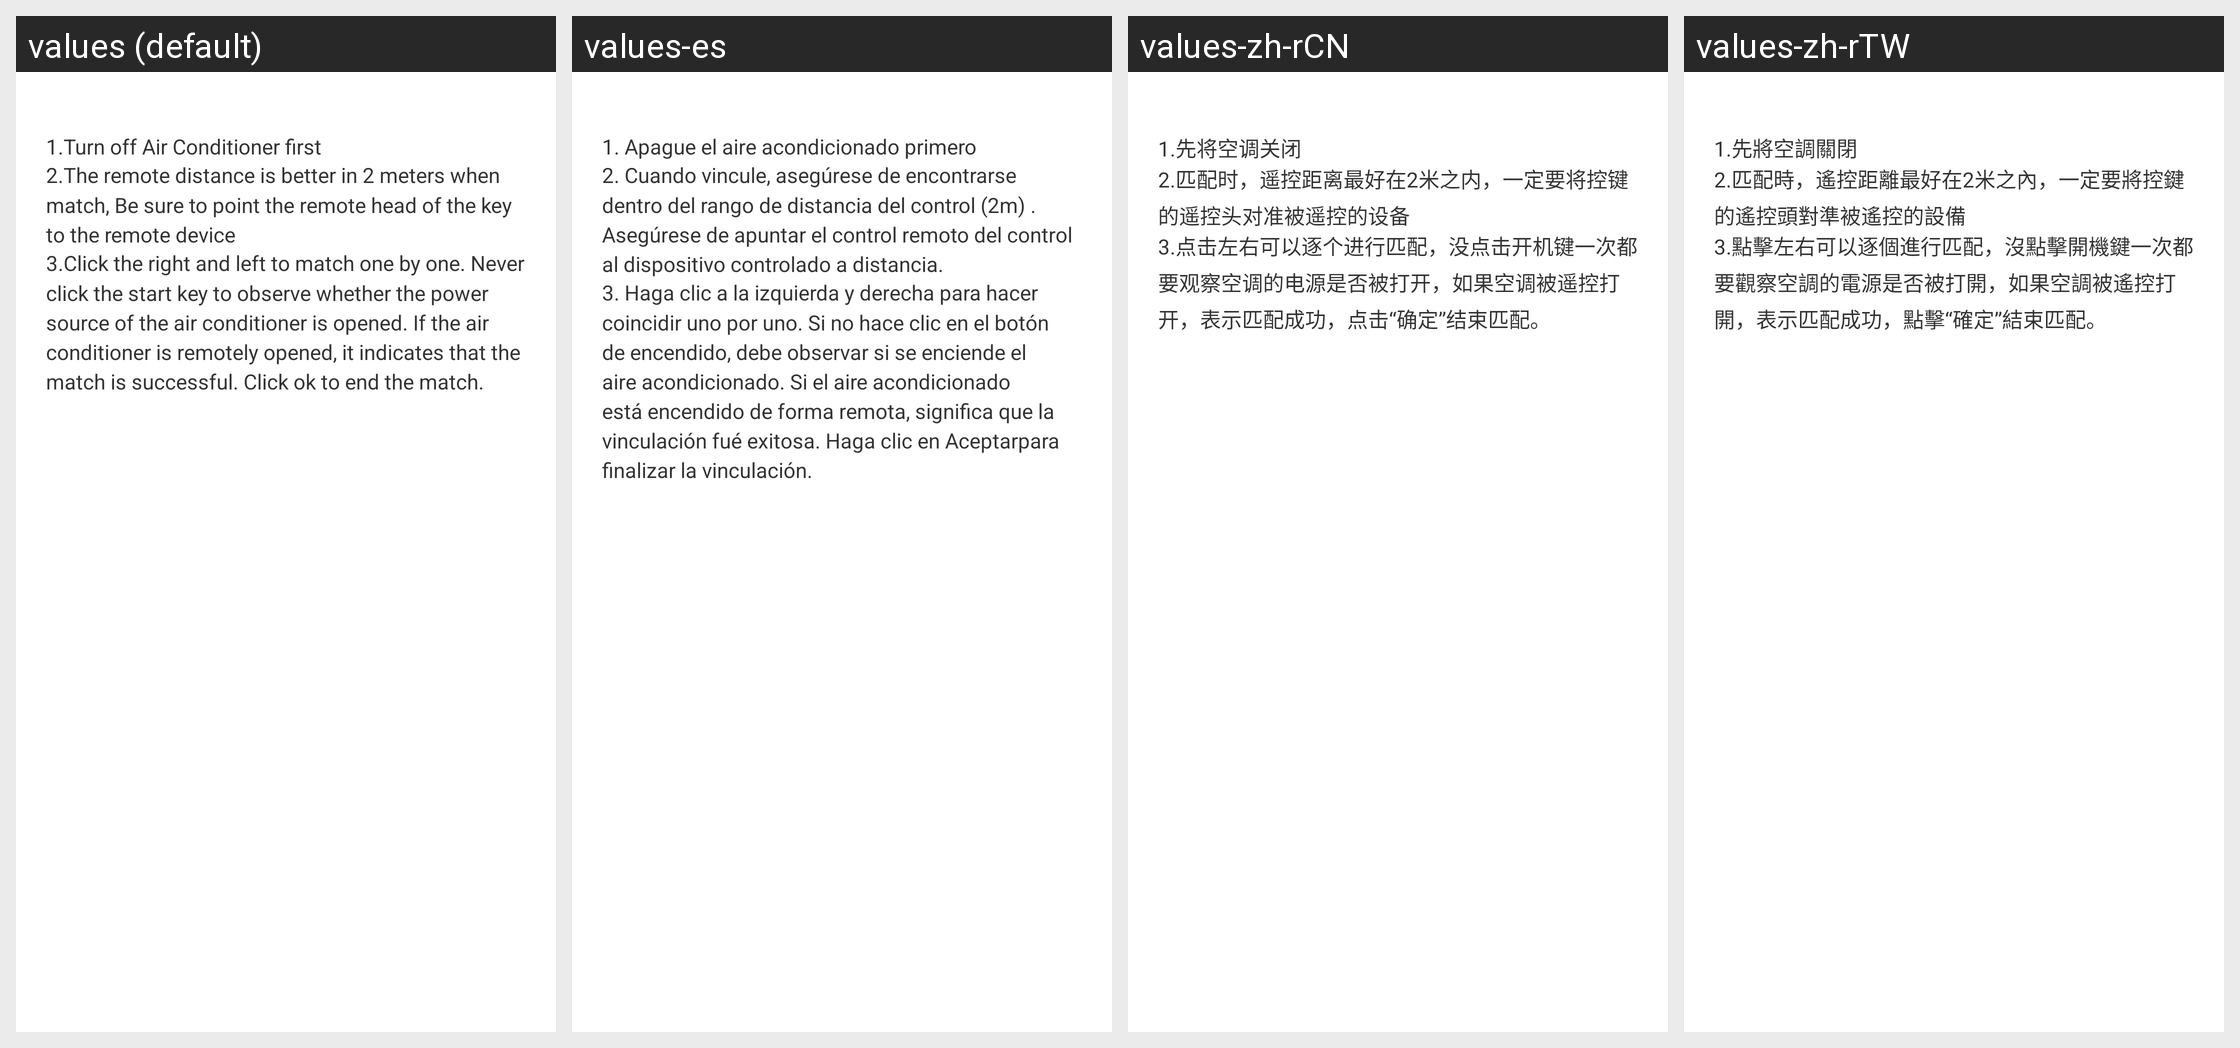

Locale-by-locale string values for the Android screen shown in this grid:
Android screen res/layout/custom_common_tips.xml rendered under 4 locales, left to right: values (default), values-es, values-zh-rCN, values-zh-rTW. Device: Nexus 5 (rendered at 1080×1920; each locale shown at half size, 540×960, under a caption strip naming it); theme AppTheme.
Other locales in the repository, not shown: values-iw-rIL, values-ja, values-ko.
Strings drawn on this screen, with the default value and each locale's value (text and hints the layout hard-codes, and strings that could not be matched under every locale, appear in the picture but are not listed):

IF_031
  values: 1.Turn off Air Conditioner first
  values-es: 1. Apague el aire acondicionado primero
  values-zh-rCN: 1.先将空调关闭
  values-zh-rTW: 1.先將空調關閉

IF_032
  values: 2.The remote distance is better in 2 meters when match, Be sure to point the remote head of the key to the remote device
  values-es: 2. Cuando vincule, asegúrese de encontrarse dentro del rango de distancia del control (2m) . Asegúrese de apuntar el control remoto del control al dispositivo controlado a distancia.
  values-zh-rCN: 2.匹配时，遥控距离最好在2米之内，一定要将控键的遥控头对准被遥控的设备
  values-zh-rTW: 2.匹配時，遙控距離最好在2米之內，一定要將控鍵的遙控頭對準被遙控的設備

IF_033
  values: 3.Click the right and left to match one by one. Never click the start key to observe whether the power source of the air conditioner is opened. If the air conditioner is remotely opened, it indicates that the match is successful. Click ok to end the match.
  values-es: 3. Haga clic a la izquierda y derecha para hacer coincidir uno por uno. Si no hace clic en el botón de encendido, debe observar si se enciende el aire acondicionado. Si el aire acondicionado está encendido de forma remota, significa que la vinculación fué exitosa. Haga clic en Aceptarpara finalizar la vinculación.
  values-zh-rCN: 3.点击左右可以逐个进行匹配，没点击开机键一次都要观察空调的电源是否被打开，如果空调被遥控打开，表示匹配成功，点击“确定”结束匹配。
  values-zh-rTW: 3.點擊左右可以逐個進行匹配，沒點擊開機鍵一次都要觀察空調的電源是否被打開，如果空調被遙控打開，表示匹配成功，點擊“確定”結束匹配。
